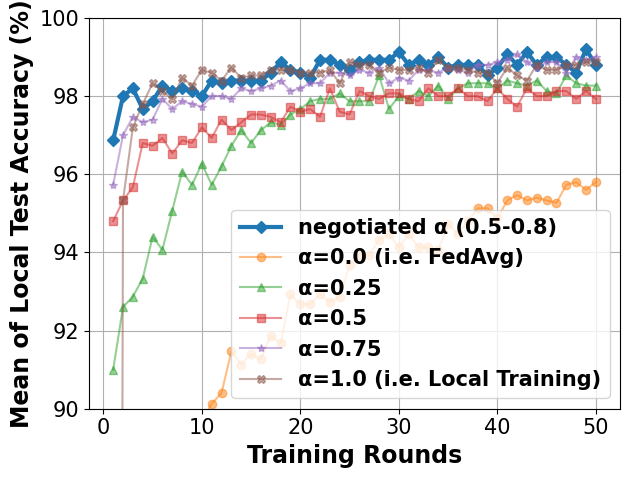

Source code (Python):
# -*- coding: UTF-8 -*-

# For ubuntu env error: findfont: Font family ['Times New Roman'] not found. Falling back to DejaVu Sans.
# ```bash
# sudo apt-get install msttcorefonts
# rm -rf ~/.cache/matplotlib
# ```

import matplotlib.pyplot as plt
import matplotlib.font_manager as font_manager
from matplotlib import cycler

x = [1, 2, 3, 4, 5, 6, 7, 8, 9, 10, 11, 12, 13, 14, 15, 16, 17, 18, 19, 20, 21, 22, 23, 24, 25, 26, 27, 28, 29, 30, 31,
     32, 33, 34, 35, 36, 37, 38, 39, 40, 41, 42, 43, 44, 45, 46, 47, 48, 49, 50]
fed_server = [96.87, 98.0, 98.2, 97.67, 97.87, 98.27, 98.13, 98.2, 98.13, 98.0, 98.4, 98.33, 98.4, 98.4, 98.4, 98.4, 98.6, 98.87, 98.67, 98.6, 98.47, 98.93, 98.93, 98.8, 98.67, 98.87, 98.93, 98.93, 98.93, 99.13, 98.8, 98.93, 98.8, 99.0, 98.73, 98.8, 98.8, 98.8, 98.53, 98.73, 99.07, 98.8, 99.13, 98.8, 99.0, 99.0, 98.8, 98.6, 99.2, 98.8]
fed_server_alpha_025 = [91.0, 92.6, 92.87, 93.33, 94.4, 94.07, 95.07, 96.07, 95.73, 96.27, 95.73, 96.2, 96.73, 97.13, 96.8, 97.13, 97.33, 97.27, 97.53, 97.67, 97.87, 97.93, 97.93, 98.07, 97.87, 97.87, 97.87, 98.53, 97.67, 98.0, 97.93, 98.13, 98.0, 98.27, 97.93, 98.2, 98.33, 98.33, 98.33, 98.2, 98.4, 98.33, 98.27, 98.4, 98.13, 98.07, 98.53, 98.33, 98.27, 98.27]
fed_server_alpha_050 = [94.8, 95.33, 95.67, 96.8, 96.73, 96.93, 96.53, 96.87, 96.8, 97.2, 96.93, 97.4, 97.13, 97.33, 97.53, 97.53, 97.47, 97.33, 97.73, 97.6, 97.67, 97.47, 98.2, 97.6, 97.53, 98.13, 98.0, 97.93, 98.07, 98.07, 97.93, 97.87, 98.2, 98.0, 98.0, 98.2, 98.0, 98.0, 97.87, 98.2, 97.93, 97.73, 98.2, 98.0, 98.0, 98.13, 98.13, 97.93, 98.13, 97.93]
fed_server_alpha_075 = [95.73, 97.0, 97.47, 97.33, 97.4, 97.93, 97.67, 97.87, 97.8, 97.73, 98.0, 98.0, 97.93, 98.2, 98.13, 98.2, 98.27, 98.4, 98.13, 98.2, 98.33, 98.33, 98.6, 98.6, 98.53, 98.67, 98.6, 98.73, 98.33, 98.47, 98.4, 98.67, 98.67, 98.6, 98.73, 98.67, 98.6, 98.8, 98.8, 98.87, 98.93, 99.07, 98.87, 98.73, 98.87, 98.87, 98.6, 99.0, 98.93, 99.0]
main_fed = [59.8, 72.07, 81.4, 84.53, 86.0, 87.87, 88.87, 88.33, 89.13, 89.67, 90.13, 90.4, 91.47, 91.13, 91.4, 91.27, 91.87, 91.67, 92.93, 92.67, 92.67, 92.93, 92.73, 92.87, 93.67, 93.93, 93.93, 94.33, 94.47, 94.13, 94.47, 94.13, 94.13, 94.07, 94.73, 94.47, 94.8, 95.13, 95.13, 94.87, 95.33, 95.47, 95.33, 95.4, 95.33, 95.27, 95.73, 95.8, 95.6, 95.8]
main_nn = [5.33, 95.33, 97.2, 97.8, 98.33, 98.13, 97.93, 98.47, 98.27, 98.67, 98.6, 98.4, 98.73, 98.47, 98.53, 98.53, 98.67, 98.67, 98.67, 98.6, 98.6, 98.6, 98.67, 98.33, 98.87, 98.8, 98.8, 98.6, 98.73, 98.67, 98.67, 98.73, 98.6, 98.93, 98.73, 98.73, 98.67, 98.6, 98.6, 98.33, 98.73, 98.53, 98.4, 98.8, 98.67, 98.67, 98.8, 98.8, 98.87, 98.87]

fig, axes = plt.subplots()

legendFont = font_manager.FontProperties(family='Times New Roman', weight='bold', style='normal', size=15)
xylabelFont = font_manager.FontProperties(family='Times New Roman', weight='bold', style='normal', size=17)
csXYLabelFont = {'fontproperties': xylabelFont}

markers = ["D", "o", "^", "s", "*", "X", "d", "x", "1", "|"]
axes.set_prop_cycle(cycler(color=plt.get_cmap('tab10').colors, marker=markers))
axes.plot(x, fed_server, label="negotiated α (0.5-0.8)", linewidth=3)
axes.plot(x, main_fed, label="α=0.0 (i.e. FedAvg)",  alpha=0.5)
axes.plot(x, fed_server_alpha_025, label="α=0.25",  alpha=0.5)
axes.plot(x, fed_server_alpha_050, label="α=0.5",  alpha=0.5)
axes.plot(x, fed_server_alpha_075, label="α=0.75",  alpha=0.5)
axes.plot(x, main_nn, label="α=1.0 (i.e. Local Training)",  alpha=0.5)


axes.set_xlabel("Training Rounds", **csXYLabelFont)
axes.set_ylabel("Mean of Local Test Accuracy (%)", **csXYLabelFont)

plt.xticks(family='Times New Roman', fontsize=15)
plt.yticks(family='Times New Roman', fontsize=15)
plt.tight_layout()
plt.ylim(90, 100)
plt.legend(prop=legendFont)
plt.grid()
plt.show()
